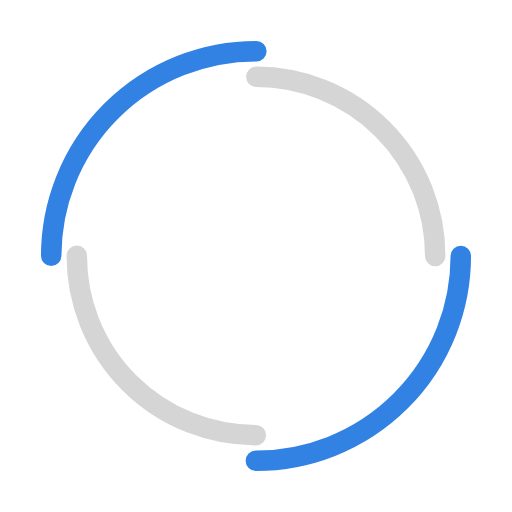
t = 0.00 s
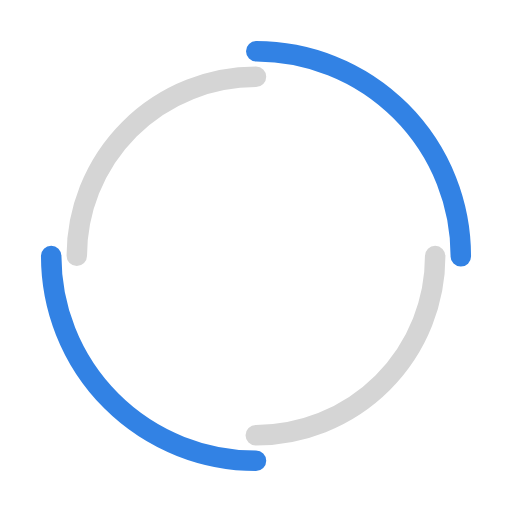
t = 0.33 s
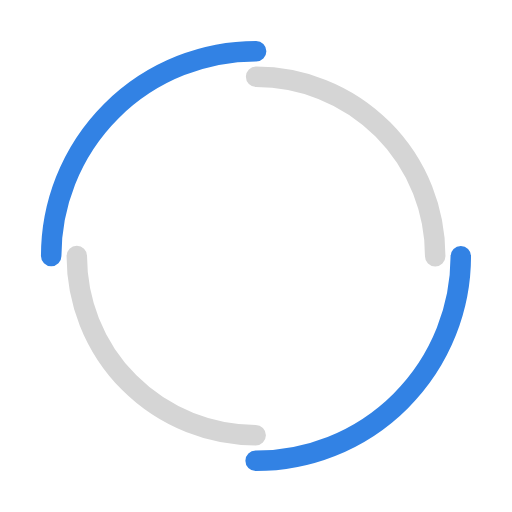
t = 0.65 s
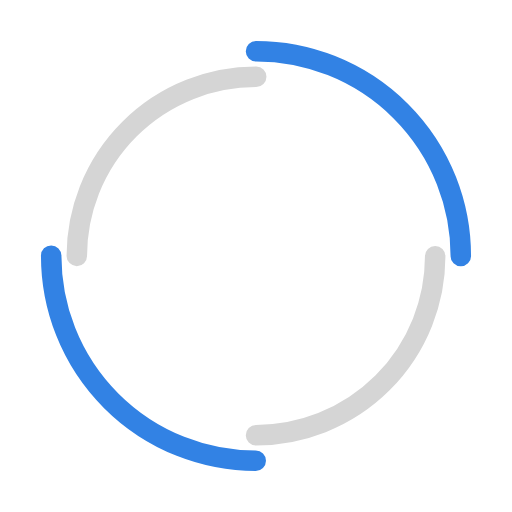
t = 0.98 s

The animated SVG that drew these frames (rendered in a browser with its animation timeline set to each time). Animation: 2 SMIL elements (animateTransform=2); one cycle of 1.30 s, repeats indefinitely.

<svg width="200px" height="200px" xmlns="http://www.w3.org/2000/svg" viewBox="0 0 100 100" preserveAspectRatio="xMidYMid" class="lds-double-ring" style="animation-play-state: running; animation-delay: 0s; background: none;"><circle cx="50" cy="50" ng-attr-r="{{config.radius}}" ng-attr-stroke-width="{{config.width}}" ng-attr-stroke="{{config.c1}}" ng-attr-stroke-dasharray="{{config.dasharray}}" fill="none" stroke-linecap="round" r="40" stroke-width="4" stroke="#3282e4" stroke-dasharray="62.83185307179586 62.83185307179586" transform="rotate(41.5385 50 50)" style="animation-play-state: running; animation-delay: 0s;"><animateTransform attributeName="transform" type="rotate" calcMode="linear" values="0 50 50;360 50 50" keyTimes="0;1" dur="1.3s" begin="0s" repeatCount="indefinite" style="animation-play-state: running; animation-delay: 0s;"></animateTransform></circle><circle cx="50" cy="50" ng-attr-r="{{config.radius2}}" ng-attr-stroke-width="{{config.width}}" ng-attr-stroke="{{config.c2}}" ng-attr-stroke-dasharray="{{config.dasharray2}}" ng-attr-stroke-dashoffset="{{config.dashoffset2}}" fill="none" stroke-linecap="round" r="35" stroke-width="4" stroke="#d5d5d5" stroke-dasharray="54.97787143782138 54.97787143782138" stroke-dashoffset="54.97787143782138" transform="rotate(-41.5385 50 50)" style="animation-play-state: running; animation-delay: 0s;"><animateTransform attributeName="transform" type="rotate" calcMode="linear" values="0 50 50;-360 50 50" keyTimes="0;1" dur="1.3s" begin="0s" repeatCount="indefinite" style="animation-play-state: running; animation-delay: 0s;"></animateTransform></circle></svg>